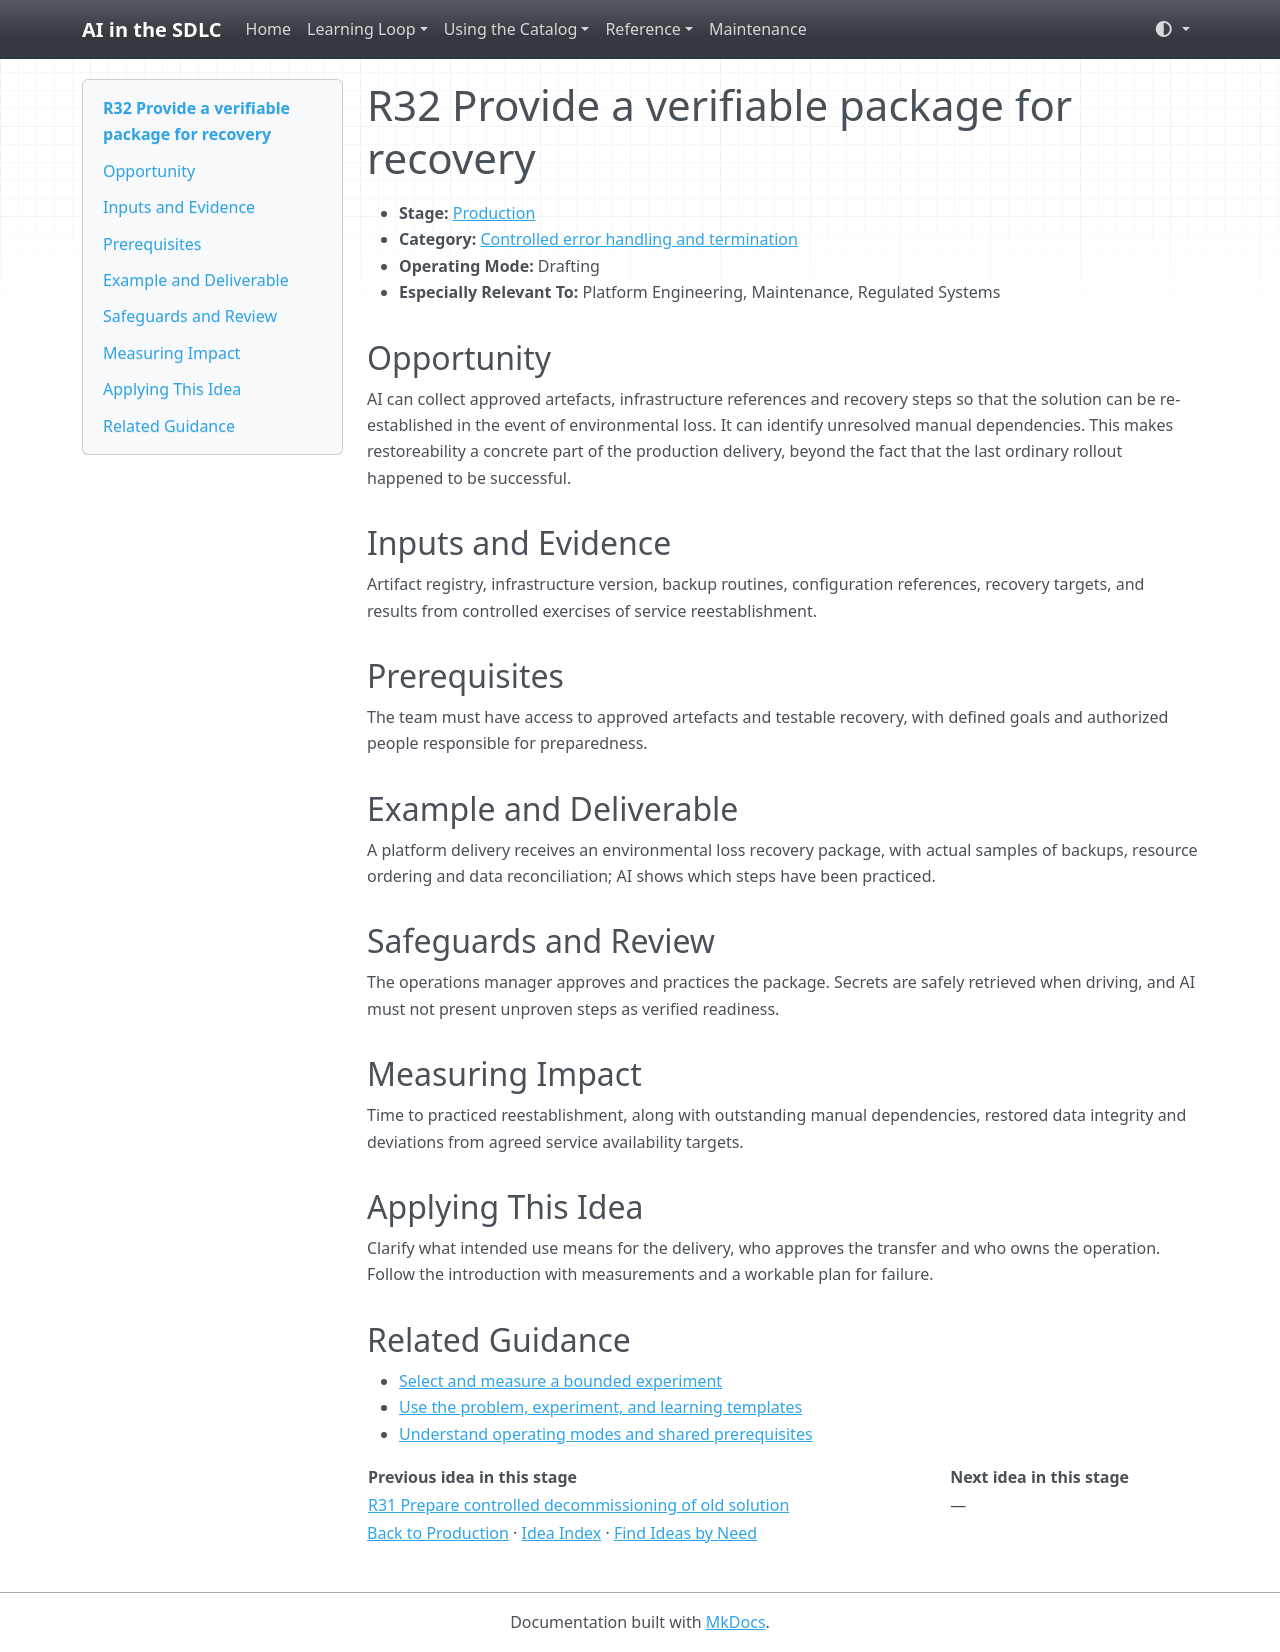

repository: grove/ai-sdlc · page: ideas/R32/index.html · generator: mkdocs

# R32 Provide a verifiable package for recovery

<a id="r32"></a>

- **Stage:** [Production](../stages/production.md)
- **Category:** [Controlled error handling and termination](../stages/production.md#r-category-4)
- **Operating Mode:** Drafting
- **Especially Relevant To:** Platform Engineering, Maintenance, Regulated Systems

## Opportunity

AI can collect approved artefacts, infrastructure references and recovery steps so that the solution can be re-established in the event of environmental loss. It can identify unresolved manual dependencies. This makes restoreability a concrete part of the production delivery, beyond the fact that the last ordinary rollout happened to be successful.

## Inputs and Evidence

Artifact registry, infrastructure version, backup routines, configuration references, recovery targets, and results from controlled exercises of service reestablishment.

## Prerequisites

The team must have access to approved artefacts and testable recovery, with defined goals and authorized people responsible for preparedness.

## Example and Deliverable

A platform delivery receives an environmental loss recovery package, with actual samples of backups, resource ordering and data reconciliation; AI shows which steps have been practiced.

## Safeguards and Review

The operations manager approves and practices the package. Secrets are safely retrieved when driving, and AI must not present unproven steps as verified readiness.

## Measuring Impact

Time to practiced reestablishment, along with outstanding manual dependencies, restored data integrity and deviations from agreed service availability targets.

## Applying This Idea

Clarify what intended use means for the delivery, who approves the transfer and who owns the operation. Follow the introduction with measurements and a workable plan for failure.

## Related Guidance

- [Select and measure a bounded experiment](../guides/impact-measurement.md)
- [Use the problem, experiment, and learning templates](../templates.md)
- [Understand operating modes and shared prerequisites](../guides/how-to-use.md)

| Previous idea in this stage | Next idea in this stage |
| --- | --- |
| [R31 Prepare controlled decommissioning of old solution](R31.md) | — |

[Back to Production](../stages/production.md) · [Idea Index](../idea-index.md) · [Find Ideas by Need](../guides/find-by-need.md)
